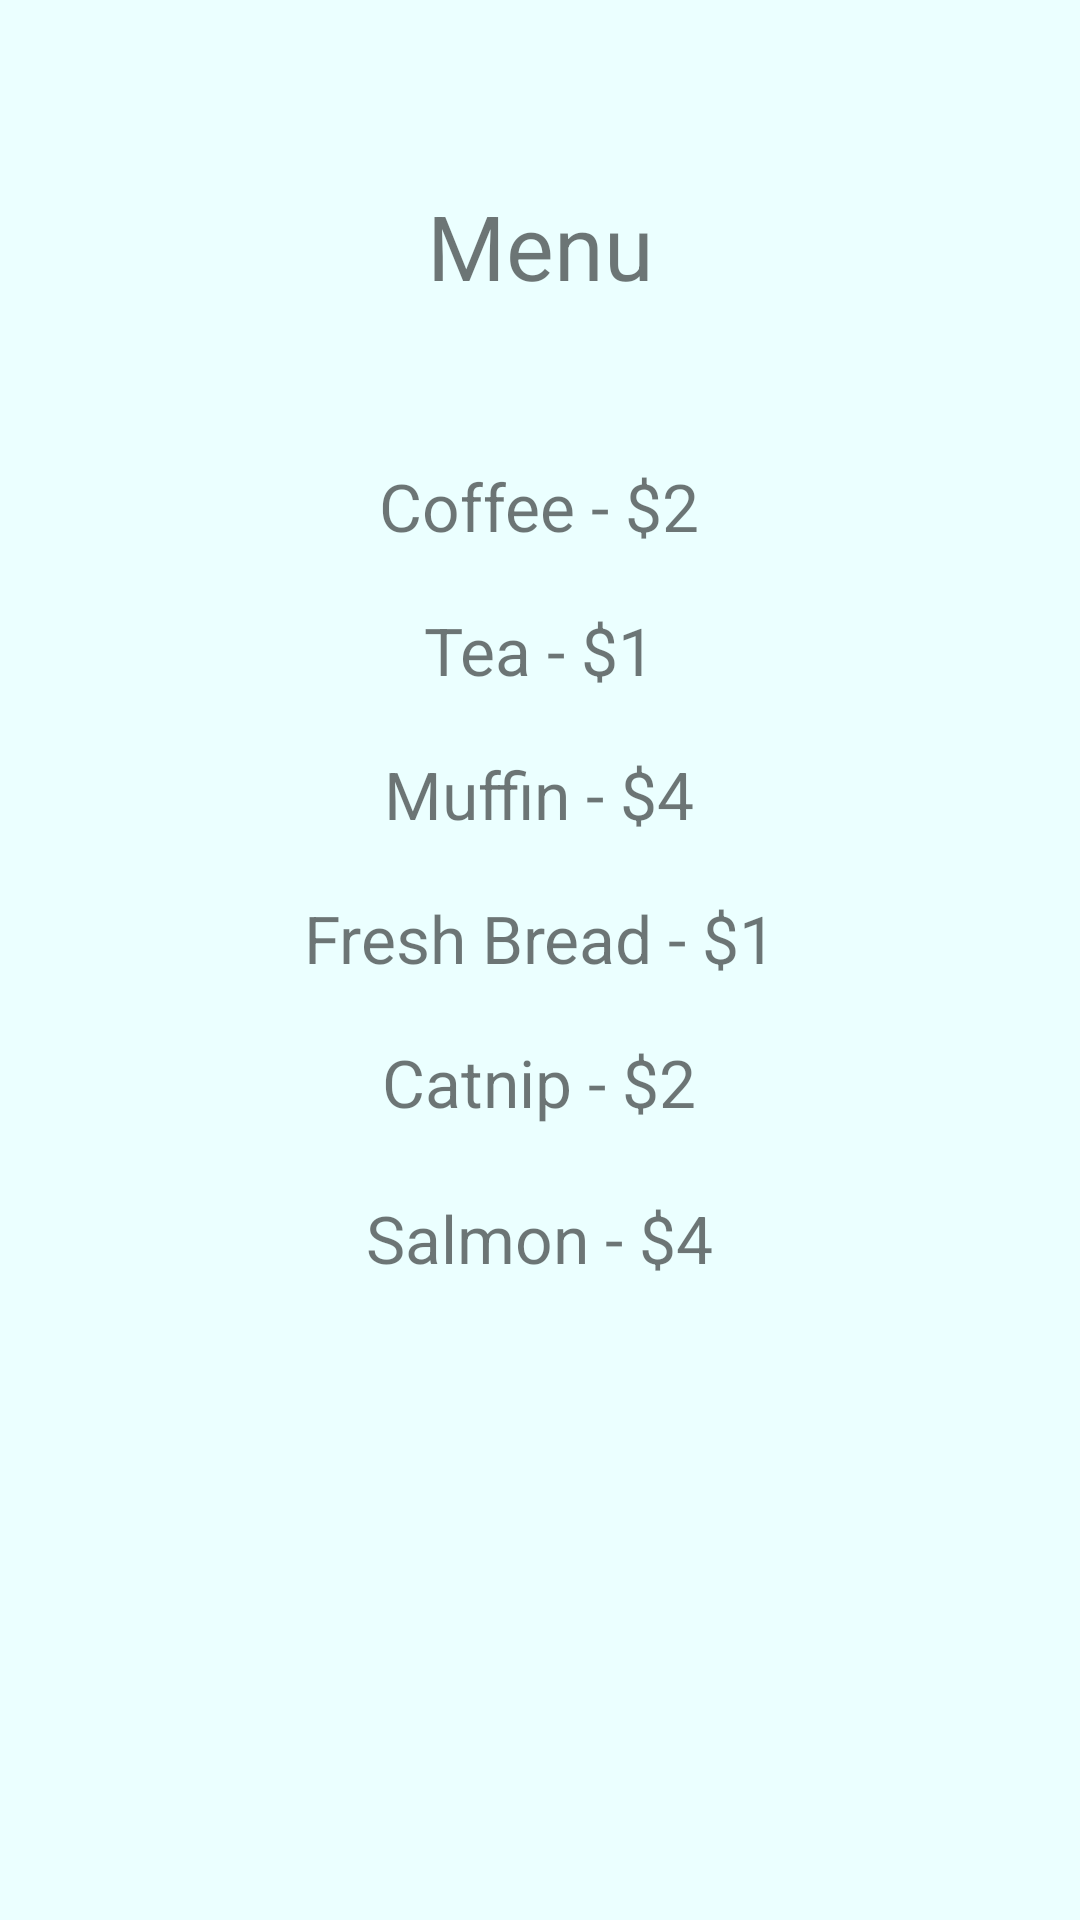

This screen was rendered from an Android layout file. Write that file and the resources it references.
<!-- AndroidManifest.xml: application theme AppTheme -->
<!-- res/layout/activity_scenic.xml -->
<?xml version="1.0" encoding="utf-8"?>
<android.support.constraint.ConstraintLayout xmlns:android="http://schemas.android.com/apk/res/android"
                                             xmlns:app="http://schemas.android.com/apk/res-auto" xmlns:tools="http://schemas.android.com/tools" android:layout_width="match_parent"
                                             android:layout_height="match_parent">

    <TextView
            android:text="Coffee - $2"
            android:layout_width="236dp"
            android:layout_height="0dp"
            android:id="@+id/my_text_view2" android:textAlignment="center"
            android:textSize="22sp" android:layout_marginStart="8dp" app:layout_constraintStart_toStartOf="parent"
            android:layout_marginEnd="8dp" app:layout_constraintEnd_toEndOf="parent"
            app:layout_constraintHorizontal_bias="0.496" android:layout_marginTop="52dp"
            app:layout_constraintTop_toBottomOf="@+id/textView"/>
    <TextView
            android:text="Tea - $1"
            android:layout_width="236dp"
            android:layout_height="0dp"
            android:id="@+id/my_text_view3" android:textAlignment="center"
            android:textSize="22sp" android:layout_marginStart="8dp" app:layout_constraintStart_toStartOf="parent"
            android:layout_marginEnd="8dp" app:layout_constraintEnd_toEndOf="parent"
            app:layout_constraintHorizontal_bias="0.496" android:layout_marginTop="100dp"
            app:layout_constraintTop_toBottomOf="@+id/textView"/>
    <TextView
            android:text="Muffin - $4"
            android:layout_width="236dp"
            android:layout_height="0dp"
            android:id="@+id/my_text_view4" android:textAlignment="center"
            android:textSize="22sp" android:layout_marginStart="8dp" app:layout_constraintStart_toStartOf="parent"
            android:layout_marginEnd="8dp" app:layout_constraintEnd_toEndOf="parent"
            app:layout_constraintHorizontal_bias="0.496" android:layout_marginTop="148dp"
            app:layout_constraintTop_toBottomOf="@+id/textView"/>
    <TextView
            android:text="Fresh Bread - $1"
            android:layout_width="236dp"
            android:layout_height="0dp"
            android:id="@+id/my_text_view5" android:textAlignment="center"
            android:textSize="22sp" android:layout_marginStart="8dp" app:layout_constraintStart_toStartOf="parent"
            android:layout_marginEnd="8dp" app:layout_constraintEnd_toEndOf="parent"
            app:layout_constraintHorizontal_bias="0.496" android:layout_marginTop="196dp"
            app:layout_constraintTop_toBottomOf="@+id/textView"/>
    <TextView
            android:text="Catnip - $2"
            android:layout_width="236dp"
            android:layout_height="0dp"
            android:id="@+id/my_text_view6" android:textAlignment="center"
            android:textSize="22sp" android:layout_marginStart="8dp" app:layout_constraintStart_toStartOf="parent"
            android:layout_marginEnd="8dp" app:layout_constraintEnd_toEndOf="parent"
            app:layout_constraintHorizontal_bias="0.496" android:layout_marginTop="244dp"
            app:layout_constraintTop_toBottomOf="@+id/textView"/>
    <TextView
            android:text="Salmon - $4"
            android:layout_width="236dp"
            android:layout_height="0dp"
            android:id="@+id/my_text_view7" android:textAlignment="center"
            android:textSize="22sp" android:layout_marginStart="8dp" app:layout_constraintStart_toStartOf="parent"
            android:layout_marginEnd="8dp" app:layout_constraintEnd_toEndOf="parent"
            app:layout_constraintHorizontal_bias="0.496" android:layout_marginTop="296dp"
            app:layout_constraintTop_toBottomOf="@+id/textView"/>
    <TextView
            android:text="Menu"
            android:layout_width="wrap_content"
            android:layout_height="wrap_content"
            android:id="@+id/textView" app:layout_constraintTop_toTopOf="parent"
            android:layout_marginTop="50dp" app:layout_constraintBottom_toBottomOf="parent"
            android:layout_marginBottom="538dp" app:layout_constraintEnd_toEndOf="parent"
            android:layout_marginEnd="130dp" app:layout_constraintStart_toStartOf="parent"
            android:layout_marginStart="130dp" android:textSize="30sp"
            app:layout_constraintVertical_bias="1.0"/>
</android.support.constraint.ConstraintLayout>
<!-- resources referenced by this layout -->
<resources>
  <style name="AppTheme" parent="Theme.AppCompat.Light.DarkActionBar">
          
          <item name="colorPrimary">@color/colorPrimary</item>
          <item name="colorPrimaryDark">@color/colorPrimaryDark</item>
          <item name="colorAccent">@color/colorAccent</item>
          <item name="android:colorBackground">@color/colorBackground</item>
      </style>
  <color name="colorPrimary">#30C4E0</color>
  <color name="colorPrimaryDark">#0294AE</color>
  <color name="colorAccent">#EB8024</color>
  <color name="colorBackground">#EBFFFF</color>
</resources>
